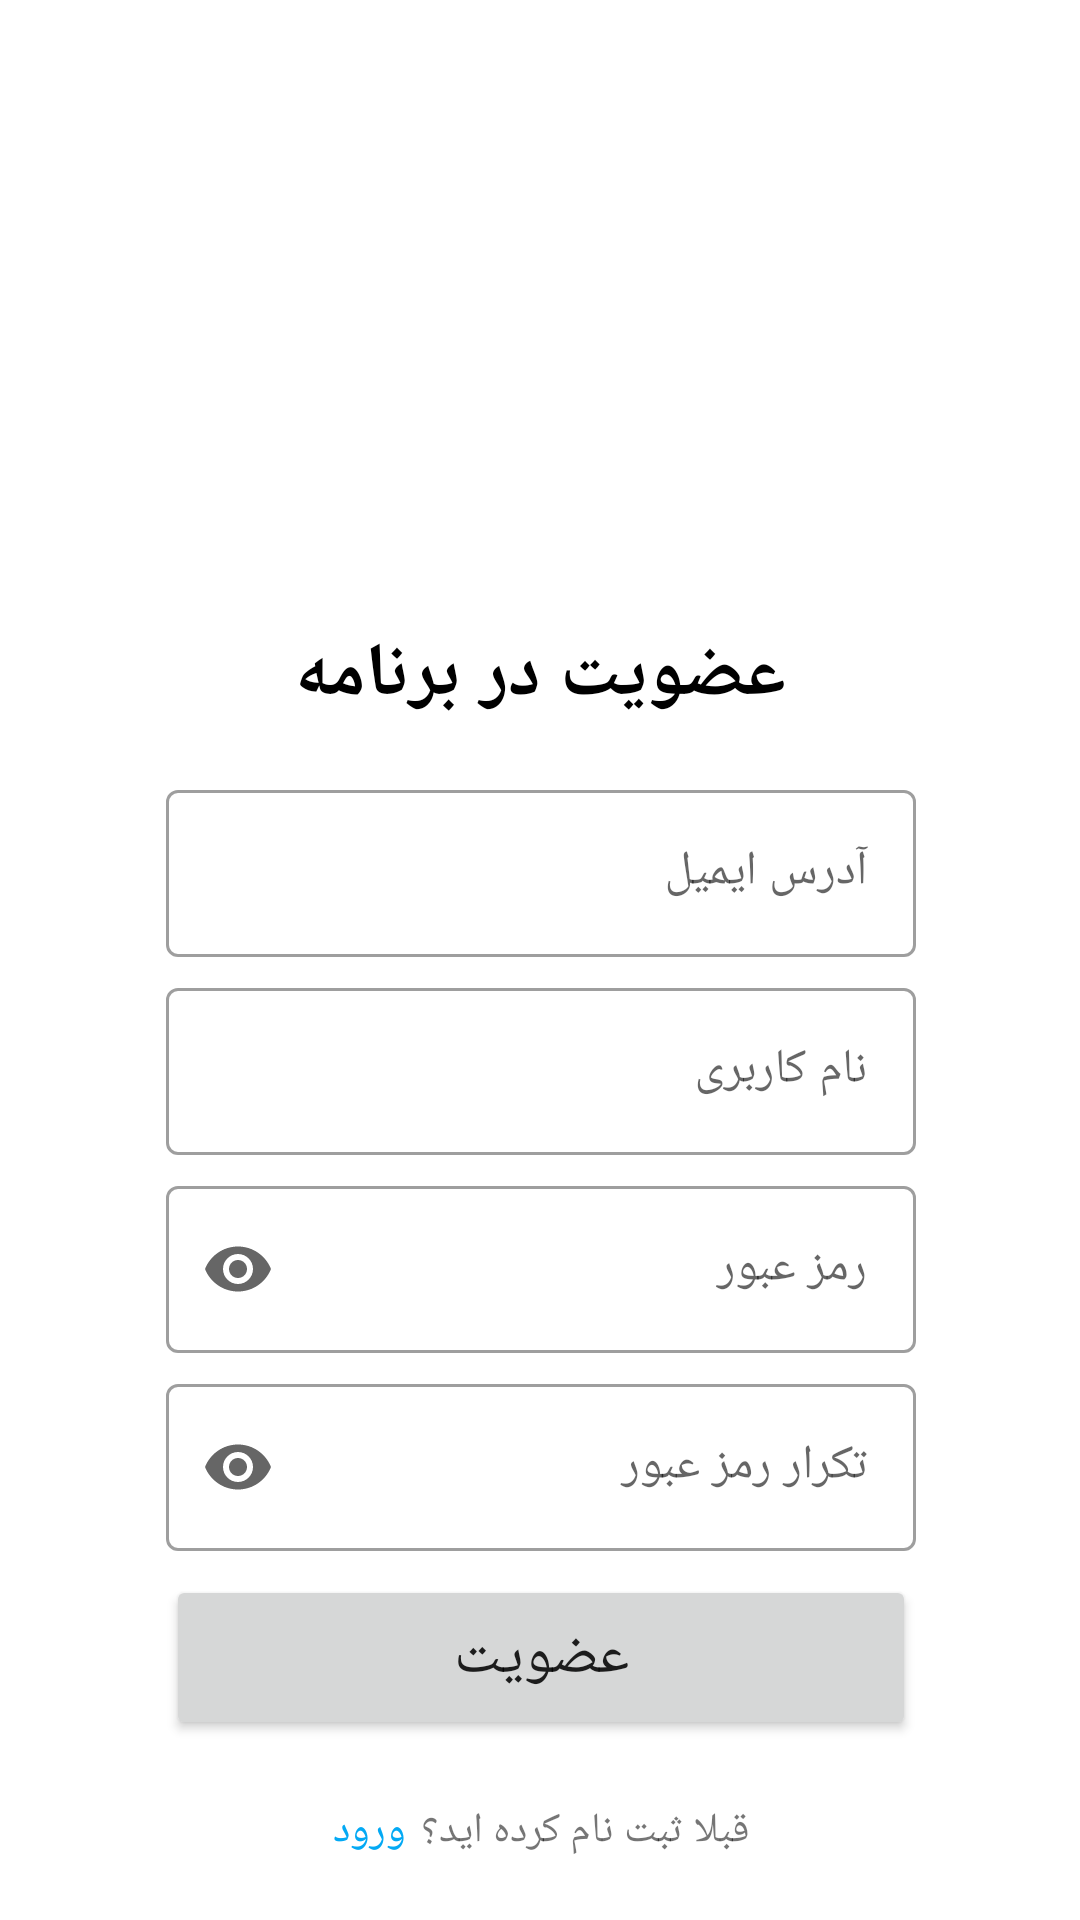

Here is an Android app screen rendered from its layout file. Give the layout XML and the strings, colors and styles it references.
<!-- AndroidManifest.xml: activity theme Theme.NoActionbar -->
<!-- res/layout/activity_register.xml -->
<?xml version="1.0" encoding="utf-8"?>
<androidx.constraintlayout.widget.ConstraintLayout xmlns:android="http://schemas.android.com/apk/res/android"
    xmlns:app="http://schemas.android.com/apk/res-auto"
    xmlns:tools="http://schemas.android.com/tools"
    android:layout_width="match_parent"
    android:layout_height="match_parent"
    tools:context=".activity.RegisterActivity"
    android:layout_centerVertical="true">

    <ImageView
        android:id="@+id/img_app_icon"
        android:layout_width="200dp"
        android:layout_height="200dp"
        android:src="@drawable/sample_logo"
        app:layout_constraintEnd_toEndOf="parent"
        app:layout_constraintStart_toStartOf="parent"
        app:layout_constraintTop_toTopOf="parent" />

    <TextView
        android:id="@+id/txt_page_title"
        android:layout_width="wrap_content"
        android:layout_height="wrap_content"
        android:layout_marginTop="8dp"
        android:text="@string/register_in_app"
        android:textColor="@color/black"

        android:textSize="25sp"
        android:textStyle="bold"
        app:layout_constraintEnd_toEndOf="@+id/img_app_icon"
        app:layout_constraintStart_toStartOf="@+id/img_app_icon"
        app:layout_constraintTop_toBottomOf="@+id/img_app_icon" />

    <com.google.android.material.textfield.TextInputLayout
        android:id="@+id/txt_field_email"
        style="@style/Widget.MaterialComponents.TextInputLayout.OutlinedBox"
        android:layout_width="250dp"
        android:layout_height="wrap_content"
        android:layout_marginTop="16dp"
        android:ems="10"
        android:hint="@string/email_address"
        app:layout_constraintEnd_toEndOf="@+id/txt_page_title"
        app:layout_constraintStart_toStartOf="@+id/txt_page_title"
        app:layout_constraintTop_toBottomOf="@+id/txt_page_title">

        <com.google.android.material.textfield.TextInputEditText
            android:layout_width="match_parent"
            android:layout_height="wrap_content"
            android:maxLength="128"
            android:inputType="textEmailAddress" />
    </com.google.android.material.textfield.TextInputLayout>

    <com.google.android.material.textfield.TextInputLayout
        android:id="@+id/txt_field_user_name"
        style="@style/Widget.MaterialComponents.TextInputLayout.OutlinedBox"
        android:layout_width="250dp"
        android:layout_height="wrap_content"
        android:layout_marginTop="5dp"
        android:ems="10"
        android:hint="@string/user_name"
        app:layout_constraintEnd_toEndOf="@+id/txt_field_email"
        app:layout_constraintStart_toStartOf="@+id/txt_field_email"
        app:layout_constraintTop_toBottomOf="@+id/txt_field_email">

        <com.google.android.material.textfield.TextInputEditText
            android:layout_width="match_parent"
            android:layout_height="wrap_content"
            android:maxLength="68"
            android:inputType="text" />
    </com.google.android.material.textfield.TextInputLayout>


    <com.google.android.material.textfield.TextInputLayout
        android:id="@+id/txt_field_password"
        style="@style/Widget.MaterialComponents.TextInputLayout.OutlinedBox"
        android:layout_width="250dp"
        android:layout_height="wrap_content"
        android:layout_marginTop="5dp"
        android:ems="10"
        android:hint="@string/password"
        app:endIconMode="password_toggle"
        app:layout_constraintEnd_toEndOf="@+id/txt_field_user_name"
        app:layout_constraintStart_toStartOf="@+id/txt_field_user_name"
        app:layout_constraintTop_toBottomOf="@+id/txt_field_user_name">

        <com.google.android.material.textfield.TextInputEditText
            android:layout_width="match_parent"
            android:layout_height="wrap_content"
            android:maxLength="128"
            android:inputType="textPassword" />
    </com.google.android.material.textfield.TextInputLayout>

    <com.google.android.material.textfield.TextInputLayout
        android:id="@+id/txt_field_repeat_pass"
        style="@style/Widget.MaterialComponents.TextInputLayout.OutlinedBox"
        android:layout_width="250dp"
        android:layout_height="wrap_content"
        android:layout_marginTop="5dp"
        android:ems="10"
        android:hint="@string/repeat_password"
        app:endIconMode="password_toggle"
        app:layout_constraintEnd_toEndOf="@+id/txt_field_password"
        app:layout_constraintStart_toStartOf="@+id/txt_field_password"
        app:layout_constraintTop_toBottomOf="@+id/txt_field_password">

        <com.google.android.material.textfield.TextInputEditText
            android:layout_width="match_parent"
            android:layout_height="wrap_content"
            android:inputType="textPassword" />

    </com.google.android.material.textfield.TextInputLayout>

    <Button
        android:id="@+id/btn_register"
        android:layout_width="250dp"
        android:layout_height="55dp"
        android:layout_marginTop="8dp"
        android:text="@string/register"
        android:textSize="20sp"
        app:layout_constraintEnd_toEndOf="@+id/txt_field_repeat_pass"
        app:layout_constraintStart_toStartOf="@+id/txt_field_repeat_pass"
        app:layout_constraintTop_toBottomOf="@+id/txt_field_repeat_pass" />

    <LinearLayout
        android:layout_width="wrap_content"
        android:layout_height="wrap_content"
        android:layout_marginTop="8dp"
        android:layout_marginBottom="32dp"
        android:orientation="horizontal"
        app:layout_constraintBottom_toBottomOf="parent"
        app:layout_constraintEnd_toEndOf="@+id/btn_register"
        app:layout_constraintStart_toStartOf="@+id/btn_register"
        app:layout_constraintTop_toBottomOf="@+id/btn_register">
        <TextView
            android:id="@+id/txt_have_account"
            android:layout_width="wrap_content"
            android:layout_height="wrap_content"
            android:layout_marginTop="24dp"
            android:text="@string/already_have_account" />
        <TextView
            android:id="@+id/txt_login"
            android:layout_width="wrap_content"
            android:layout_height="wrap_content"
            android:layout_marginTop="24dp"
            android:paddingStart="5dp"
            android:text="@string/login"
            android:textColor="#03A9F4" />



    </LinearLayout>


</androidx.constraintlayout.widget.ConstraintLayout>
<!-- resources referenced by this layout -->
<resources>
  <color name="black">#FF000000</color>
  <string name="already_have_account">قبلا ثبت نام کرده اید؟</string>
  <string name="email_address">آدرس ایمیل</string>
  <string name="login">ورود</string>
  <string name="password">رمز عبور</string>
  <string name="register">عضویت</string>
  <string name="register_in_app">عضویت در برنامه</string>
  <string name="repeat_password">تکرار رمز عبور</string>
  <string name="user_name">نام کاربری</string>
  <style name="Theme.NoActionbar" parent="Theme.MaterialComponents.DayNight.NoActionBar">
          
          <item name="android:layoutDirection">rtl</item>
          
          <item name="colorPrimary">@color/purple_500</item>
          <item name="colorPrimaryVariant">@color/purple_700</item>
          <item name="colorOnPrimary">@color/white</item>
          
          <item name="colorSecondary">@color/teal_200</item>
          <item name="colorSecondaryVariant">@color/teal_700</item>
          <item name="colorOnSecondary">@color/black</item>
          
          <item name="android:statusBarColor" tools:targetApi="l">?attr/colorPrimaryVariant</item>
          
          <item name="android:color">@color/black</item>
      </style>
  <color name="purple_500">#FF6200EE</color>
  <color name="purple_700">#FF3700B3</color>
  <color name="white">#FFFFFFFF</color>
  <color name="teal_200">#FF03DAC5</color>
  <color name="teal_700">#FF018786</color>
</resources>
